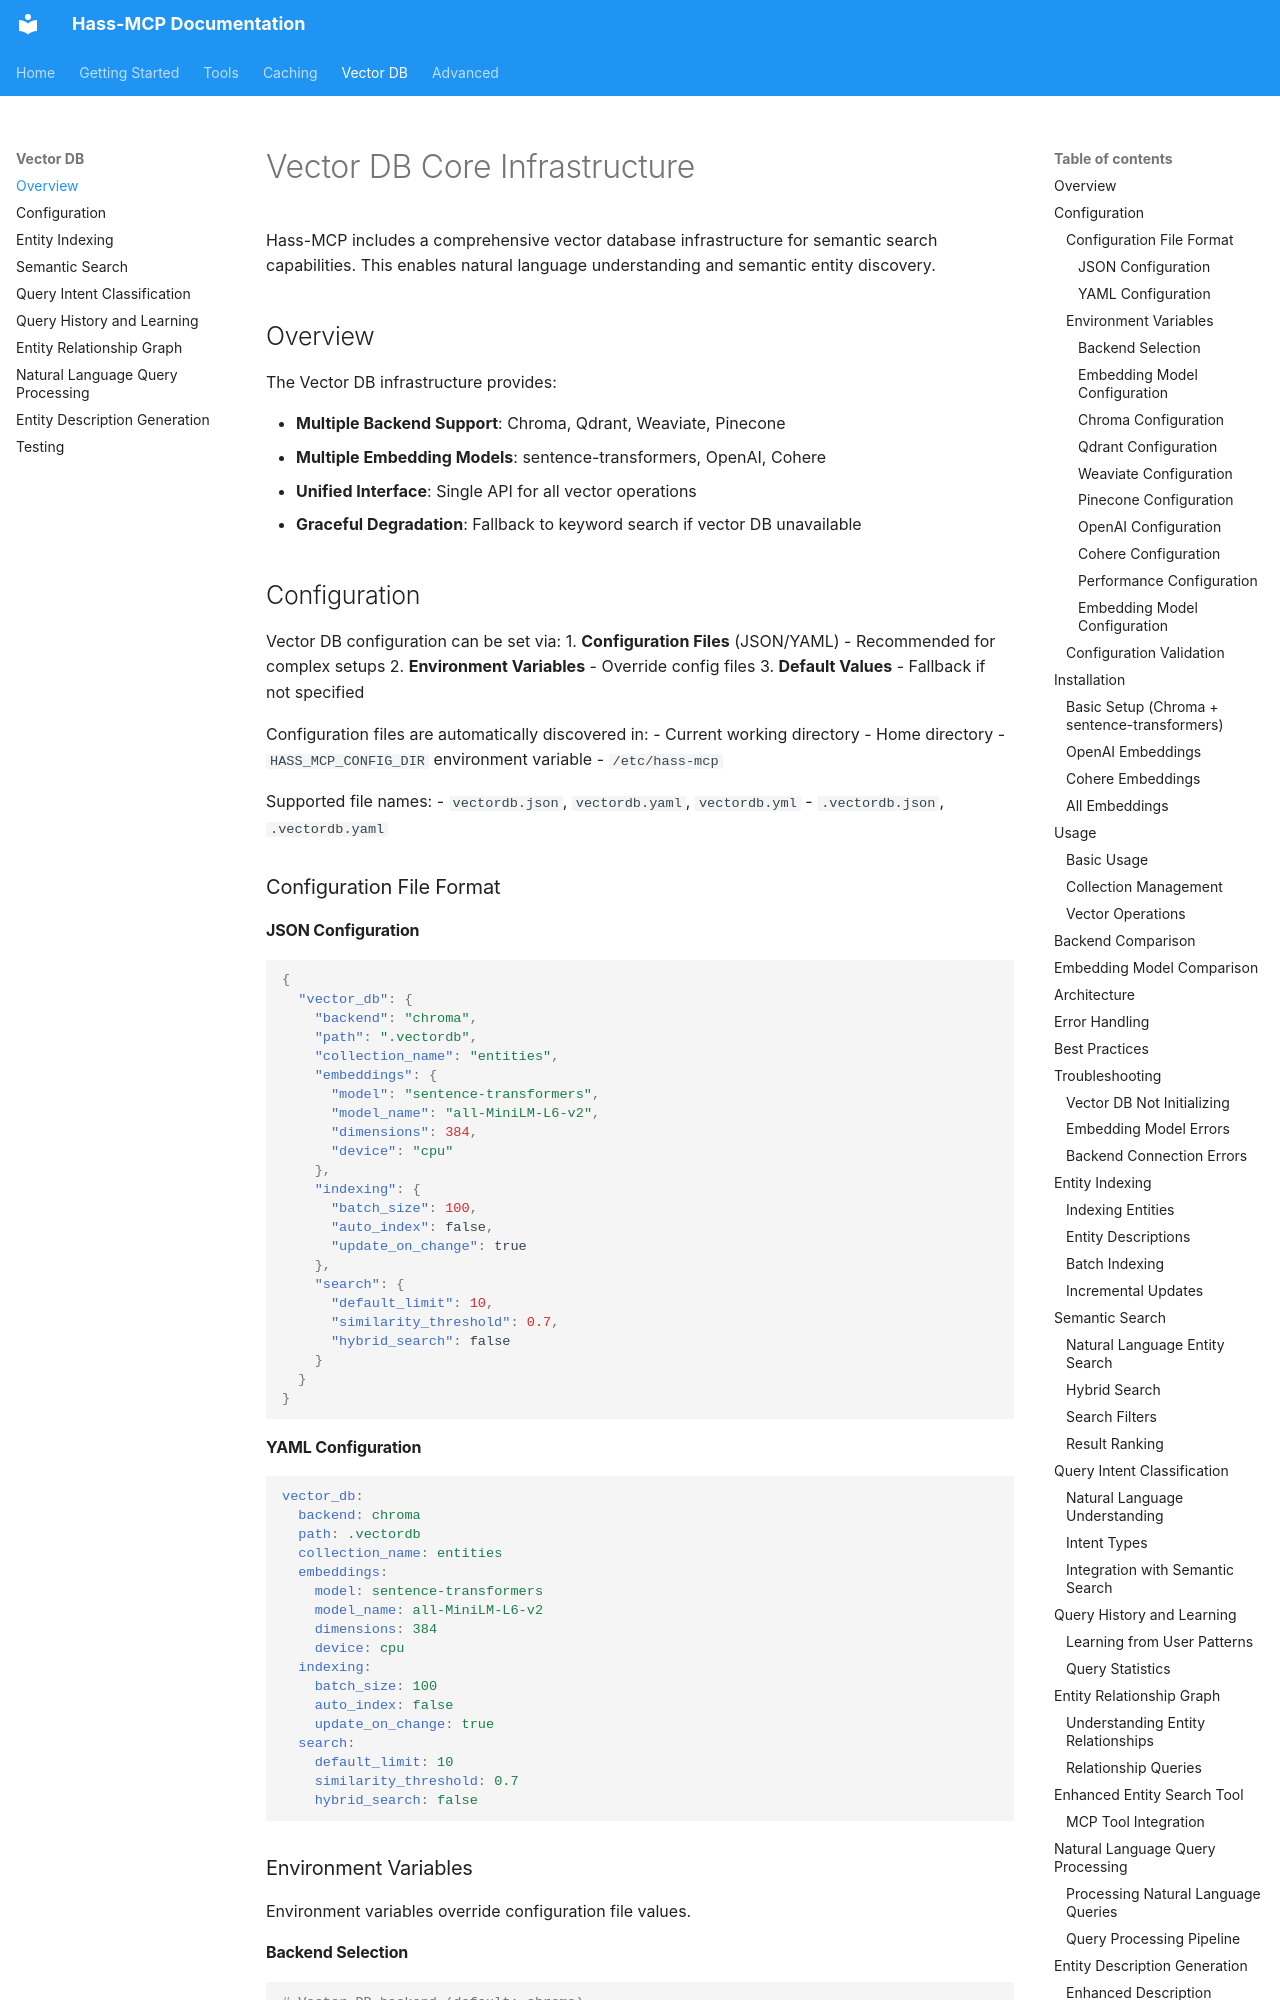

repository: marcinn2/hass-mcp · page: vectordb/index.html · generator: mkdocs

# Vector DB Core Infrastructure

Hass-MCP includes a comprehensive vector database infrastructure for semantic search capabilities. This enables natural language understanding and semantic entity discovery.

## Overview

The Vector DB infrastructure provides:

- **Multiple Backend Support**: Chroma, Qdrant, Weaviate, Pinecone
- **Multiple Embedding Models**: sentence-transformers, OpenAI, Cohere
- **Unified Interface**: Single API for all vector operations
- **Graceful Degradation**: Fallback to keyword search if vector DB unavailable

## Configuration

Vector DB configuration can be set via:
1. **Configuration Files** (JSON/YAML) - Recommended for complex setups
2. **Environment Variables** - Override config files
3. **Default Values** - Fallback if not specified

Configuration files are automatically discovered in:
- Current working directory
- Home directory
- `HASS_MCP_CONFIG_DIR` environment variable
- `/etc/hass-mcp`

Supported file names:
- `vectordb.json`, `vectordb.yaml`, `vectordb.yml`
- `.vectordb.json`, `.vectordb.yaml`

### Configuration File Format

#### JSON Configuration

```json
{
  "vector_db": {
    "backend": "chroma",
    "path": ".vectordb",
    "collection_name": "entities",
    "embeddings": {
      "model": "sentence-transformers",
      "model_name": "all-MiniLM-L6-v2",
      "dimensions": 384,
      "device": "cpu"
    },
    "indexing": {
      "batch_size": 100,
      "auto_index": false,
      "update_on_change": true
    },
    "search": {
      "default_limit": 10,
      "similarity_threshold": 0.7,
      "hybrid_search": false
    }
  }
}
```

#### YAML Configuration

```yaml
vector_db:
  backend: chroma
  path: .vectordb
  collection_name: entities
  embeddings:
    model: sentence-transformers
    model_name: all-MiniLM-L6-v2
    dimensions: 384
    device: cpu
  indexing:
    batch_size: 100
    auto_index: false
    update_on_change: true
  search:
    default_limit: 10
    similarity_threshold: 0.7
    hybrid_search: false
```

### Environment Variables

Environment variables override configuration file values.

#### Backend Selection

```bash
# Vector DB backend (default: chroma)
export HASS_MCP_VECTOR_DB_BACKEND=chroma  # Options: chroma, qdrant, weaviate, pinecone

# Enable/disable vector DB (default: true)
export HASS_MCP_VECTOR_DB_ENABLED=true
```
